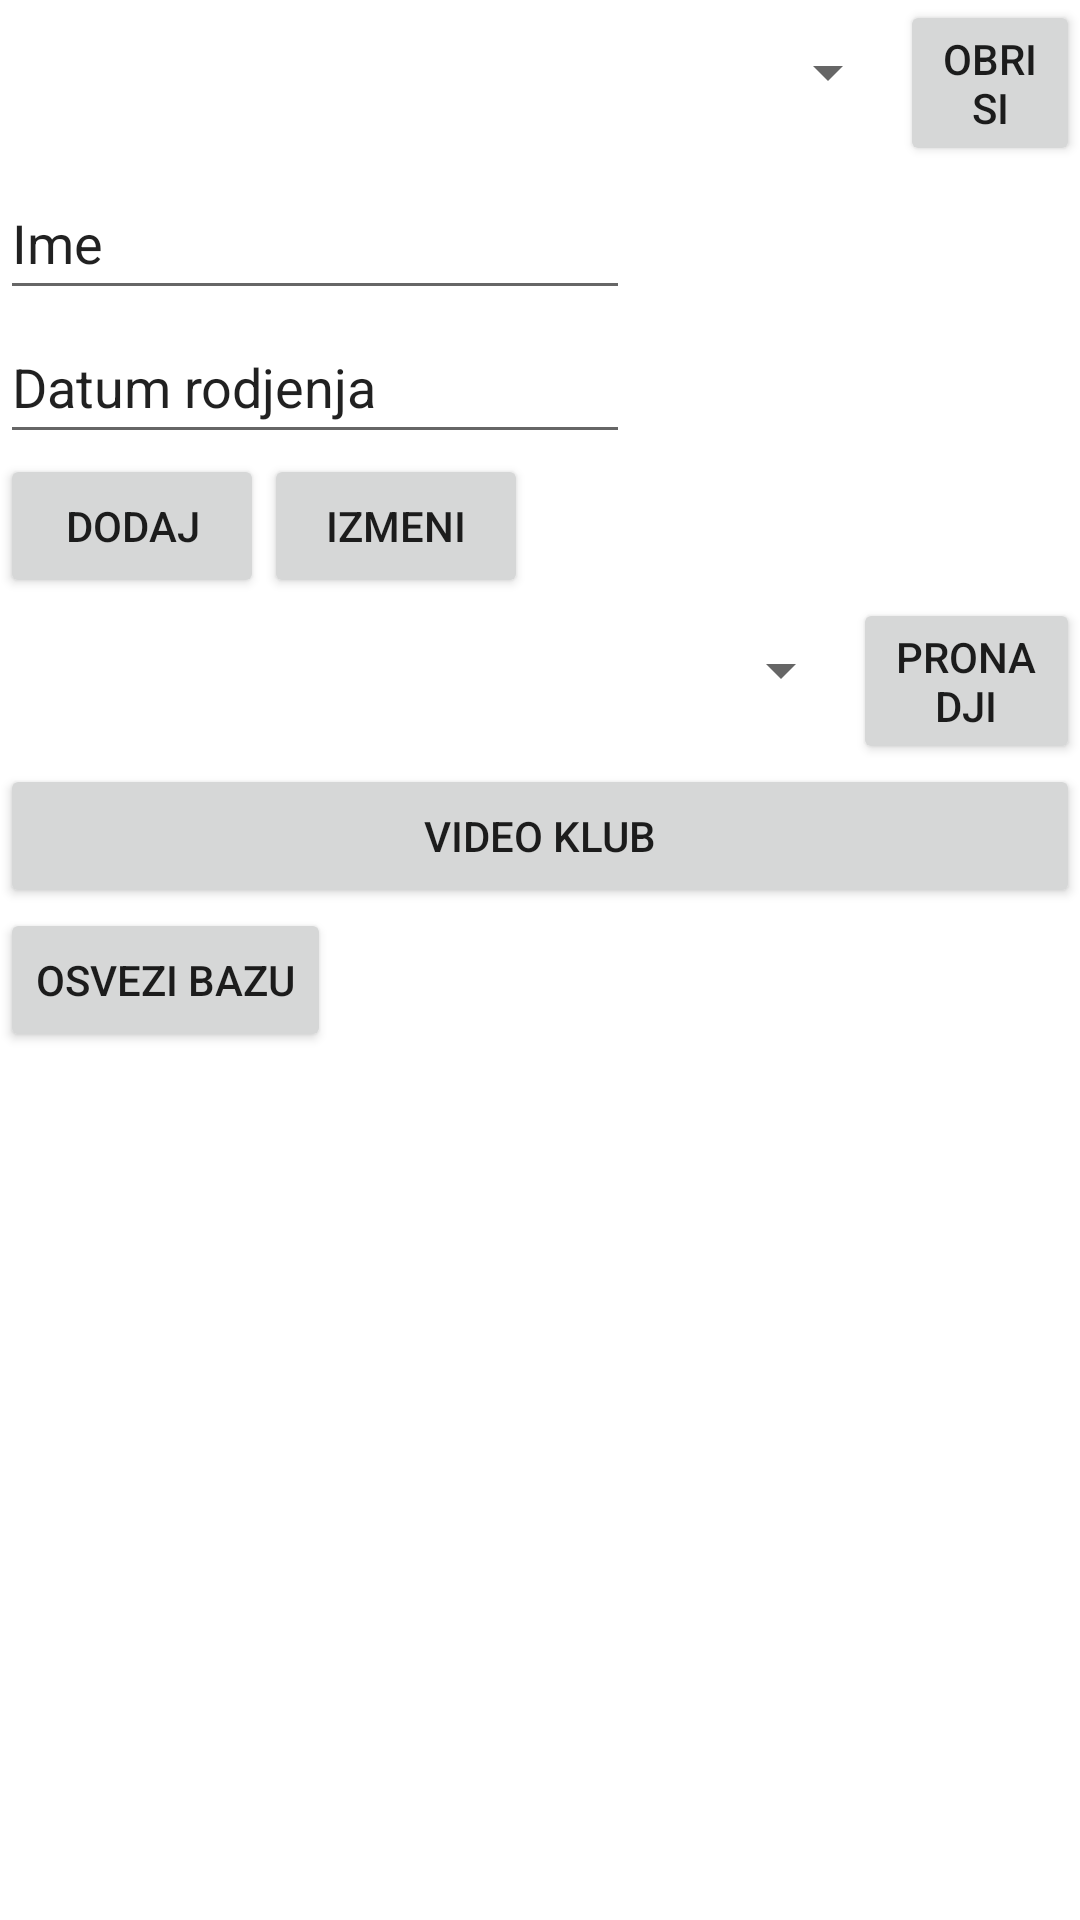

Reconstruct the res/layout file that produces this screen, plus the resources it refers to.
<!-- AndroidManifest.xml: application theme Theme.VideoKlub -->
<!-- res/layout/activity_main3.xml -->
<?xml version="1.0" encoding="utf-8"?>
<LinearLayout xmlns:android="http://schemas.android.com/apk/res/android"
    xmlns:app="http://schemas.android.com/apk/res-auto"
    xmlns:tools="http://schemas.android.com/tools"
    android:layout_width="match_parent"
    android:layout_height="match_parent"
    android:orientation="vertical"
    tools:context=".MainActivity3">

    <LinearLayout
        android:layout_width="match_parent"
        android:layout_height="wrap_content">

        <Spinner
            android:id="@+id/spnLista"
            android:layout_width="300dp"
            android:layout_height="wrap_content"
            android:minHeight="48dp"
            tools:ignore="SpeakableTextPresentCheck"
            tools:layout_editor_absoluteX="55dp"
            tools:layout_editor_absoluteY="153dp" />

        <Button
            android:id="@+id/btnObrisi"
            android:layout_width="wrap_content"
            android:layout_height="wrap_content"
            android:text="Obrisi"
            tools:layout_editor_absoluteX="161dp"
            tools:layout_editor_absoluteY="229dp" />

    </LinearLayout>

    <LinearLayout
        android:layout_width="match_parent"
        android:layout_height="wrap_content"
        android:orientation="vertical">

        <EditText
            android:id="@+id/etIme2"
            android:layout_width="wrap_content"
            android:layout_height="wrap_content"
            android:ems="10"
            android:inputType="textPersonName"
            android:minHeight="48dp"
            android:text="Ime"
            tools:layout_editor_absoluteX="100dp"
            tools:layout_editor_absoluteY="371dp" />

        <EditText
            android:id="@+id/etDatum2"
            android:layout_width="wrap_content"
            android:layout_height="wrap_content"
            android:ems="10"
            android:inputType="textPersonName"
            android:minHeight="48dp"
            android:text="Datum rodjenja"
            tools:layout_editor_absoluteX="100dp"
            tools:layout_editor_absoluteY="442dp" />

    </LinearLayout>

    <LinearLayout
        android:layout_width="match_parent"
        android:layout_height="wrap_content">

        <Button
            android:id="@+id/btnDodaj"
            android:layout_width="wrap_content"
            android:layout_height="wrap_content"
            android:text="Dodaj"
            tools:layout_editor_absoluteX="106dp"
            tools:layout_editor_absoluteY="560dp" />

        <Button
            android:id="@+id/btnIzmeni"
            android:layout_width="wrap_content"
            android:layout_height="wrap_content"
            android:text="Izmeni"
            tools:layout_editor_absoluteX="222dp"
            tools:layout_editor_absoluteY="560dp" />
    </LinearLayout>

    <LinearLayout
        android:layout_width="match_parent"
        android:layout_height="wrap_content"
        android:orientation="horizontal">

        <Spinner
            android:id="@+id/spnLista2"
            android:layout_width="300dp"
            android:layout_height="wrap_content"
            android:layout_weight="1"
            android:minHeight="48dp"
            tools:ignore="SpeakableTextPresentCheck"
            tools:layout_editor_absoluteX="55dp"
            tools:layout_editor_absoluteY="153dp" />

        <Button
            android:id="@+id/btnPronadji"
            android:layout_width="wrap_content"
            android:layout_height="wrap_content"
            android:layout_weight="1"
            android:text="Pronadji"
            tools:layout_editor_absoluteX="161dp"
            tools:layout_editor_absoluteY="229dp" />
    </LinearLayout>

    <Button
        android:id="@+id/btnVideoKlub"
        android:layout_width="match_parent"
        android:layout_height="wrap_content"
        android:text="Video klub"
        tools:layout_gravity="center"
        tools:layout_marginTop="50dp" />

    <Button
        android:id="@+id/btnOsvezi"
        android:layout_width="wrap_content"
        android:layout_height="wrap_content"
        android:text="Osvezi bazu"
        tools:layout_gravity="center"
        tools:layout_marginTop="50dp"  />

</LinearLayout>
<!-- resources referenced by this layout -->
<resources>
  <style name="Theme.VideoKlub" parent="Theme.MaterialComponents.DayNight.DarkActionBar">
          
          <item name="colorPrimary">@color/purple_500</item>
          <item name="colorPrimaryVariant">@color/purple_700</item>
          <item name="colorOnPrimary">@color/white</item>
          
          <item name="colorSecondary">@color/teal_200</item>
          <item name="colorSecondaryVariant">@color/teal_700</item>
          <item name="colorOnSecondary">@color/black</item>
          
          <item name="android:statusBarColor" tools:targetApi="l">?attr/colorPrimaryVariant</item>
          
      </style>
  <!-- not gathered from this repository: default colours our renderer supplied (Android Studio template values) -->
  <color name="purple_500">#FF6200EE</color>
  <color name="purple_700">#FF3700B3</color>
  <color name="teal_200">#FF03DAC5</color>
  <color name="teal_700">#FF018786</color>
  <color name="black">#FF000000</color>
  <color name="white">#FFFFFFFF</color>
</resources>
